Labelled photos from "dataset", an image-classification folder in juandmm1233/NoElectivaIII. The possible labels are: onion, aloe vera, alpinia galanga rasna, amaranthus viridis arive-dantu, andrographis paniculata nelavembu, annona squamosa seethapala, jackfruit, neem, bacopa monnieri bhrami, malabar spinach, papaya, carissa carandas karanda, catharanthus roseus, chamaecostus cuspidatus insulin plant, lemon, citrus medica herelikai, Mexican mint doddpathre, taro, coriander, pumpkin, eclipta prostrata bringaraja, Roxburgh fig, peepal tree, globe amaranth, graptophyllum pictum caricature plant, hibiscus, hymenaea courbaril chakte, jasmine, henna, mango, mint, spiny gourd thumbai, morinda citrifolia nooni, moringa drumstick, Jamaica cherry gasagase, curry leaf, nerium oleander arali, nyctanthes arbor-tristis parijatha, ocimum basilicum kamakasturi, tulsi holy basil, poppy seed gasagase, beans, betel, pongamia honge, guava, punica granatum (pomoegranate), castor plant, rose, sandalwood, ashoka tree, spinach palak, rose apple, syzygium cumini nerale, crape jasmine, tamarind, tinospora cordifolia amruthaballi, wrightia tinctoria badipala.

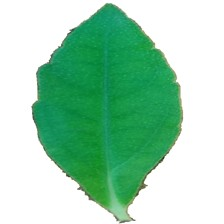
Label: eclipta prostrata bringaraja

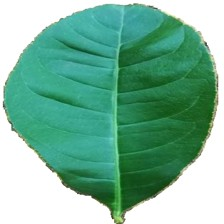
Label: wrightia tinctoria badipala

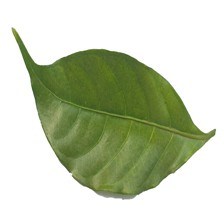
Label: crape jasmine

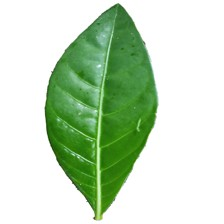
Label: morinda citrifolia nooni

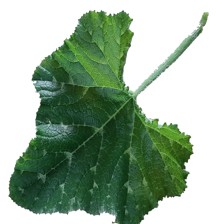
Label: pumpkin

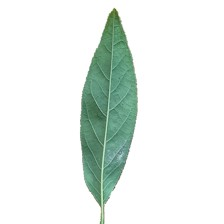
Label: annona squamosa seethapala
